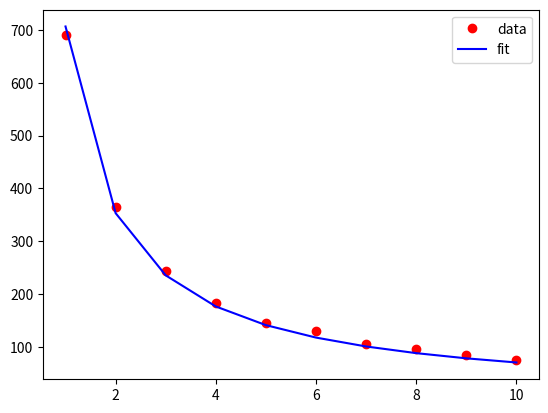

Recreate this plot in Python.
"""
código referente a aula 4 e 2º experimento sobre "Capacitor em regime AC"
resistor 0.992 kohm
capacitor 219.1 nF -> 0.219 uF
milivolt -> 10^-3
"""
import math
import numpy as np
from scipy.optimize import curve_fit
resitor = 0.992
capacitor = 219.1

v_rpps = [1.01, 2.00, 3.00, 3.72, 4.72]
v_cpps = [0.766, 1.60, 2.24, 2.76, 3.50]


def v_ef(vpp):
    """
    Agora cálcular o valor da Vref
    para isso vamos usar as expressões
    Vp = Vpp/2
    Vef = Vp/sqrt(raiz(2))
    """
    vp = vpp / 2
    return vp / math.sqrt(2)


# tensão efetiva do resistor
v_ref = [v_ef(vpp) for vpp in v_rpps]
print(f"VRef: {v_ref}")

# tensão efetiva do capacitor
v_cef = [v_ef(cpp) for cpp in v_cpps]
print(f"VCef: {v_cef}")

# Corrente efetiva
# r -> 992
i_ef = [v / 992 for v in v_ref]

print(f"Ief: {i_ef}")

xc =[]
frequencia = [1, 2, 3, 4, 5, 6, 7, 8, 9, 10]
for count in range(len(i_ef)):
    xc.append(v_cef[count]/i_ef[count])

print(f'Xc: {xc}')
# segunda tabela
vrpp = [3.88, 4.40, 4.56, 4.64, 4.68, 4.64, 4.64, 4.68, 4.72, 4.72]
vcpp = [2.70, 1.62, 1.12, 0.856, 0.688, 0.612, 0.492, 0.456, 0.4, 0.356]

vref = [v_ef(r) for r in vrpp]
vcef = [v_ef(c) for c in vcpp]

ief = [r/992 for r in vref]
print(f'I_EF: {ief}')
xc_2 = []
for index in range(len(ief)):
    xc_2.append(vcef[index]/ief[index])

print(f'XC_2: {xc_2}')

def reatancia(frequencia, c):
    return (1/2*math.pi*c)*(1/np.array(frequencia))

param, param_cov = curve_fit(reatancia, frequencia, xc_2)

print(f'param: {param}')
print(f'param_cov: {param_cov}')
y_c = ((1/2*np.pi*param[0])*(1/np.array(frequencia)))

from matplotlib import pyplot as plt

plt.plot(frequencia, xc_2, 'o', color='red', label='data')
plt.plot(frequencia, y_c, '-', color='blue', label='fit')
plt.legend()
plt.show()
